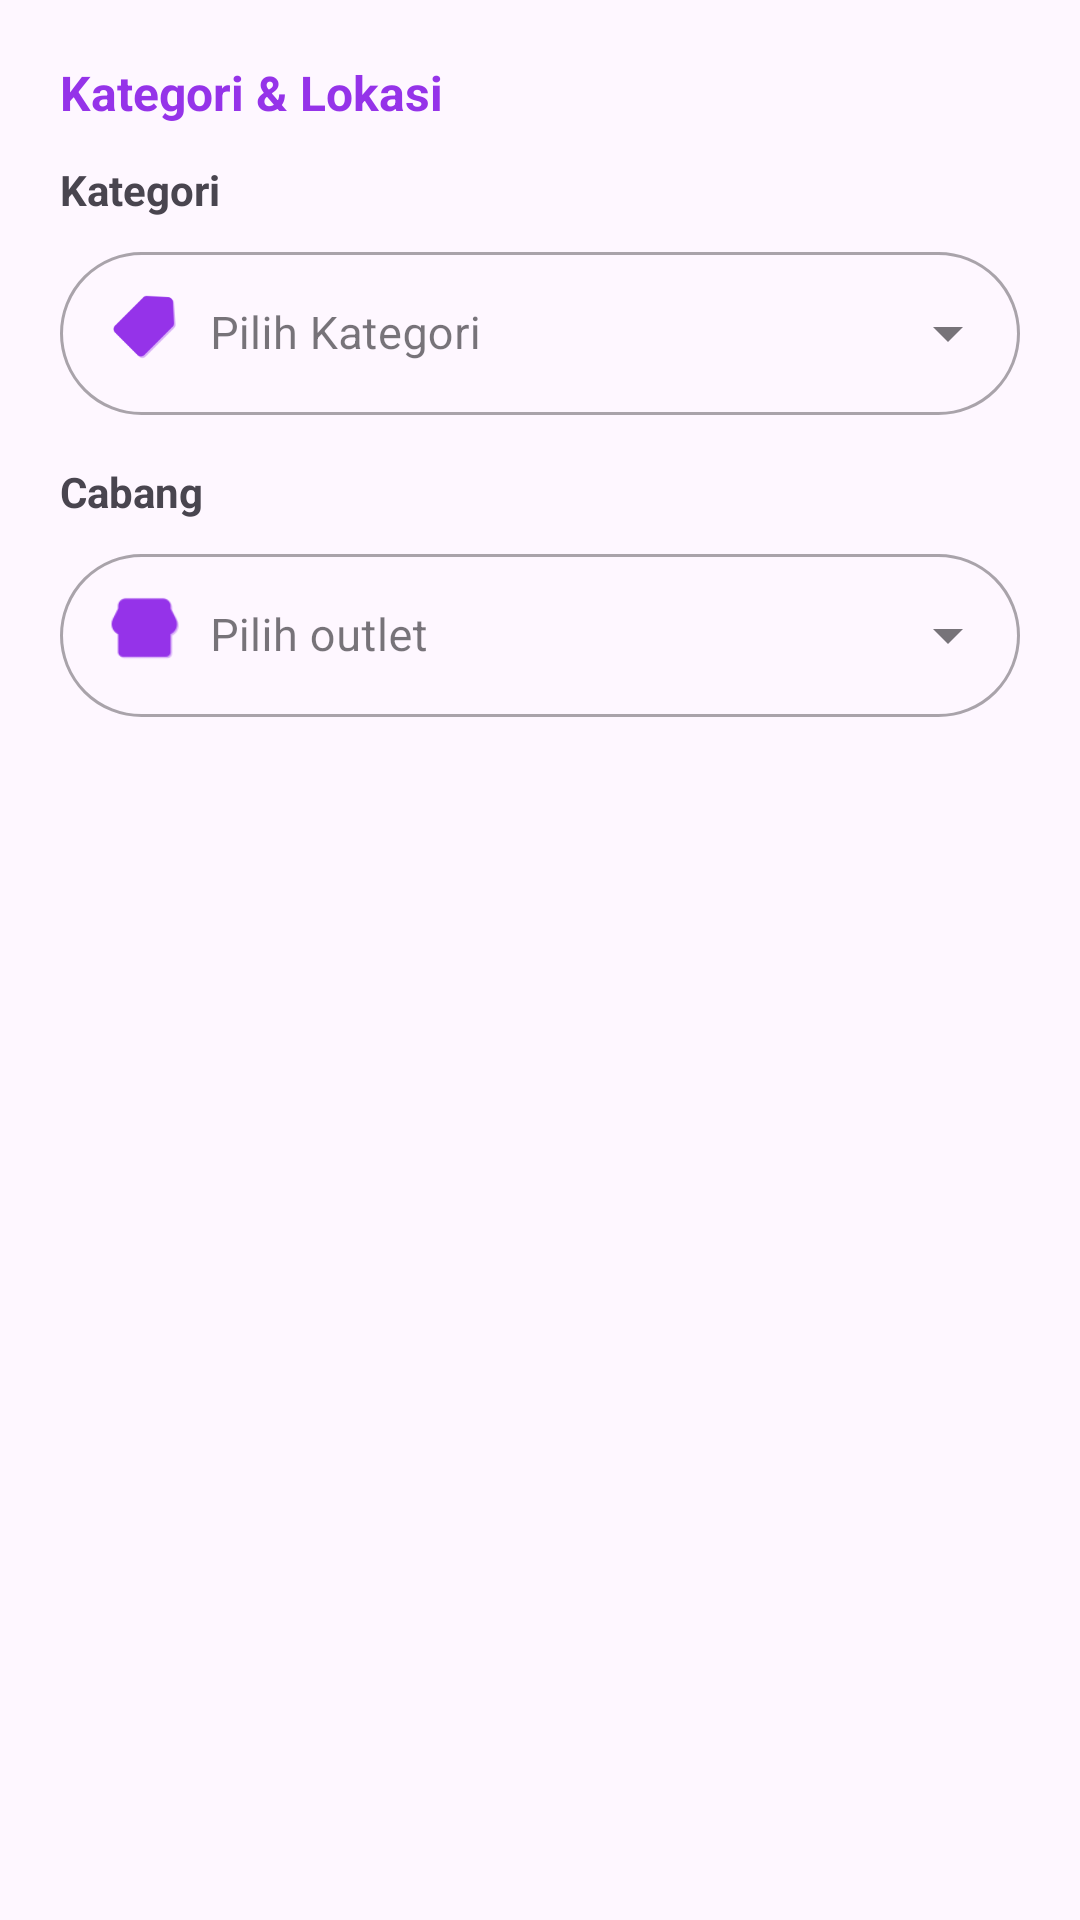

Here is an Android app screen rendered from its layout file. Give the layout XML and the strings, colors and styles it references.
<!-- AndroidManifest.xml: application theme Theme.Pos -->
<!-- res/layout/layout_kategori_produk.xml -->
<?xml version="1.0" encoding="utf-8"?>
<androidx.constraintlayout.widget.ConstraintLayout
    xmlns:android="http://schemas.android.com/apk/res/android"
    android:layout_width="match_parent"
    android:layout_height="wrap_content"
    xmlns:app="http://schemas.android.com/apk/res-auto"
    android:padding="20dp">

    <TextView
        android:id="@+id/tvHeaderKategoriCabang"
        android:layout_width="match_parent"
        android:layout_height="wrap_content"
        android:text="Kategori &amp; Lokasi"
        android:textSize="16sp"
        android:textColor="#9533E9"
        android:textStyle="bold"
        app:layout_constraintStart_toStartOf="parent"
        app:layout_constraintTop_toTopOf="parent"/>

    <TextView
        android:id="@+id/tvJudulKategori"
        android:layout_width="match_parent"
        android:layout_height="wrap_content"
        android:layout_marginTop="12dp"
        android:text="Kategori"
        android:textSize="14sp"
        android:textStyle="bold"
        app:layout_constraintTop_toBottomOf="@id/tvHeaderKategoriCabang"
        app:layout_constraintStart_toStartOf="parent"/>

    <com.google.android.material.textfield.TextInputLayout
        android:id="@+id/tilPilihKategori"
        android:layout_width="match_parent"
        android:layout_height="wrap_content"
        android:layout_marginTop="6dp"
        android:hint="Pilih Kategori"
        style="@style/Widget.MaterialComponents.TextInputLayout.OutlinedBox.ExposedDropdownMenu"
        app:boxCornerRadiusTopStart="28dp"
        app:boxCornerRadiusTopEnd="28dp"
        app:boxCornerRadiusBottomStart="28dp"
        app:boxCornerRadiusBottomEnd="28dp"
        app:layout_constraintTop_toBottomOf="@id/tvJudulKategori"
        app:layout_constraintStart_toStartOf="parent"
        app:layout_constraintEnd_toEndOf="parent">

        <AutoCompleteTextView
            android:id="@+id/actPilihKategori"
            android:layout_width="match_parent"
            android:layout_height="wrap_content"
            android:inputType="none"
            android:textSize="15sp"
            android:paddingStart="50dp"
            android:paddingEnd="12dp"/>
    </com.google.android.material.textfield.TextInputLayout>

    <ImageView
        android:id="@+id/ivIconKategori"
        android:layout_width="24dp"
        android:layout_height="24dp"
        android:layout_marginStart="16dp"
        android:src="@drawable/kategori"
        android:elevation="5dp"
        app:tint="#9533E9"
        app:layout_constraintBottom_toBottomOf="@id/tilPilihKategori"
        app:layout_constraintStart_toStartOf="@id/tilPilihKategori"
        app:layout_constraintTop_toTopOf="@id/tilPilihKategori"
        app:layout_constraintVertical_bias="0.5" />


    <TextView
        android:id="@+id/tvJudulCabang"
        android:layout_width="match_parent"
        android:layout_height="wrap_content"
        android:layout_marginTop="16dp"
        android:text="Cabang"
        android:textSize="14sp"
        android:textStyle="bold"
        app:layout_constraintTop_toBottomOf="@id/tilPilihKategori"
        app:layout_constraintStart_toStartOf="parent"/>

    <com.google.android.material.textfield.TextInputLayout
        android:id="@+id/tilPilihCabang"
        android:layout_width="match_parent"
        android:layout_height="wrap_content"
        android:layout_marginTop="6dp"
        android:hint="Pilih outlet"
        style="@style/Widget.MaterialComponents.TextInputLayout.OutlinedBox.ExposedDropdownMenu"
        app:boxCornerRadiusTopStart="28dp"
        app:boxCornerRadiusTopEnd="28dp"
        app:boxCornerRadiusBottomStart="28dp"
        app:boxCornerRadiusBottomEnd="28dp"
        app:layout_constraintTop_toBottomOf="@id/tvJudulCabang"
        app:layout_constraintStart_toStartOf="parent"
        app:layout_constraintEnd_toEndOf="parent">

        <AutoCompleteTextView
            android:id="@+id/actPilihCabang"
            android:layout_width="match_parent"
            android:layout_height="wrap_content"
            android:inputType="none"
            android:textSize="15sp"
            android:paddingStart="50dp"
            android:paddingEnd="12dp"/>
    </com.google.android.material.textfield.TextInputLayout>

    <ImageView
        android:id="@+id/ivIconCabang"
        android:layout_width="24dp"
        android:layout_height="24dp"
        android:layout_marginStart="16dp"
        android:src="@drawable/cabang"
        android:elevation="5dp"
        app:tint="#9533E9"
        app:layout_constraintBottom_toBottomOf="@id/tilPilihCabang"
        app:layout_constraintStart_toStartOf="@id/tilPilihCabang"
        app:layout_constraintTop_toTopOf="@id/tilPilihCabang"
        app:layout_constraintVertical_bias="0.5" />

</androidx.constraintlayout.widget.ConstraintLayout>
<!-- resources referenced by this layout -->
<resources>
  <!-- drawable cabang: png bitmap (drawable, 1996 bytes) -->
  <!-- drawable kategori: png bitmap (drawable, 2254 bytes) -->
  <style name="Theme.Pos" parent="Base.Theme.Pos" />
  <style name="Base.Theme.Pos" parent="Theme.Material3.DayNight.NoActionBar">
      </style>
</resources>
